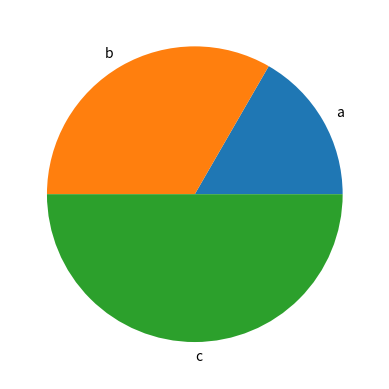

This figure's Python source:
from matplotlib import pyplot as plt

labels = ["a", "b", "c"]
valores = [1, 2, 3]

plt.pie(valores, labels=labels)

plt.show()